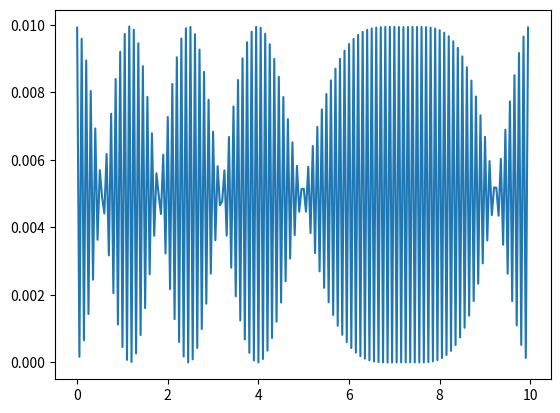

This chart was generated by the following Python code:
# -*- coding: utf-8 -*-
"""
Created on Mon Oct  1 21:06:48 2018

[redacted]

"""
import numpy as np
from numpy import linalg as LA
import matplotlib.pyplot as plt
#def plot_harmonic(l):
if __name__ == '__main__':
    ru_min = 0.
    ru_max = 10
    n=200
    ru= []
    V =[]
    U =[]
    ui_2=[]
    p_i=[]
    h = (ru_max - ru_min)/n
#    h = 1
    for i in range(0,n):
        ru.append(ru_min + i*h)
        V.append(ru[i]**2)
    A = np.zeros((n,n))
    
    A[0,0]=2/(h**2) + V[0]
    A[0,1]=-1/(h**2)
    A[n-1,n-1]=2/(h**2) + V[n-1]
    A[n-1,n-2]=-1/(h**2) 
    for i in range(1,n-1):
        A[i,i]=2/(h**2) + V[i]
        A[i,i+1] = -1/(h**2)
        A[i,i-1]=-1/(h**2)
        
    lamd, Ul = LA.eig(A)
    ui = Ul[:,35]
    for i in range(0,200):
        ui_2.append(ui[i]**2)
    for i in range(0,200):
        p_i.append(ru_min + h*i)
    plt.figure()
    plt.plot(p_i,ui_2)
#    for j in range(0,n):
#        for i in range(0,n):
#            U[]
    
#plot_harmonic(3)
 